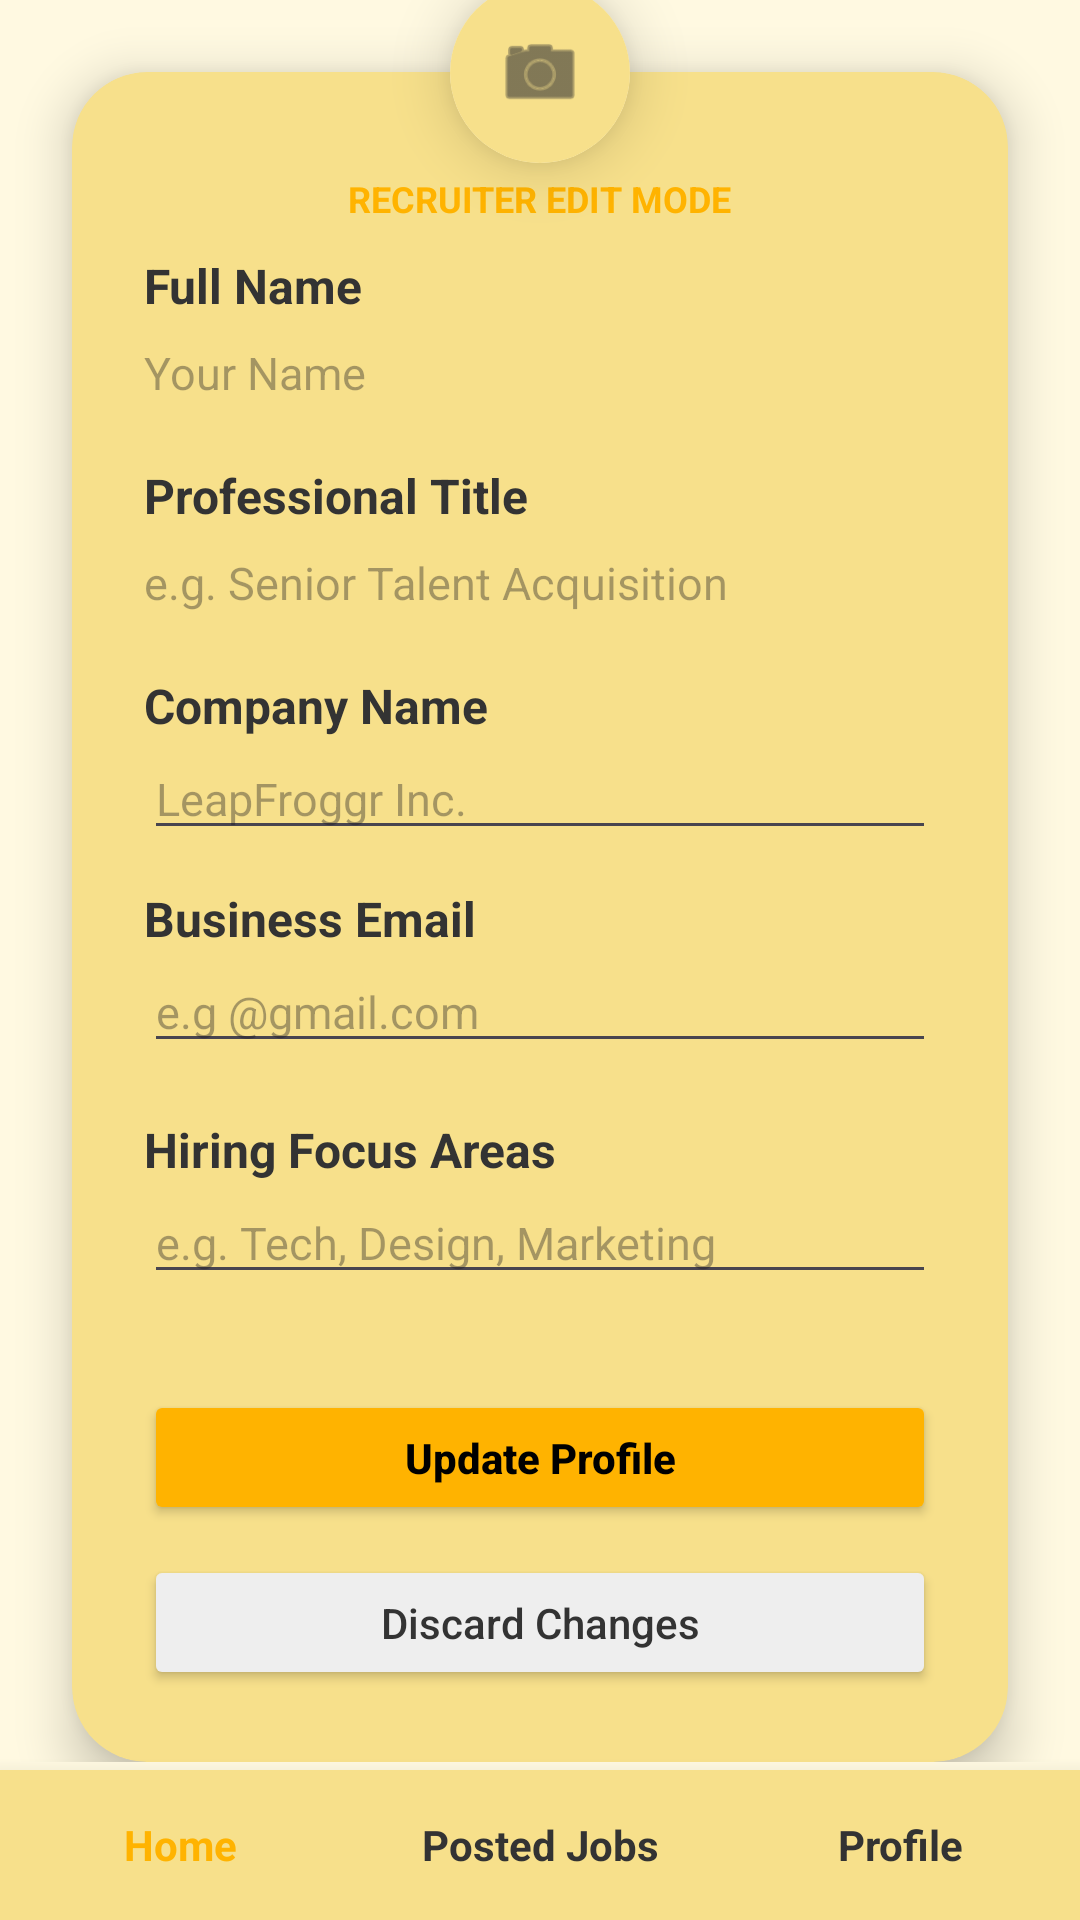

This screen was rendered from an Android layout file. Write that file and the resources it references.
<!-- AndroidManifest.xml: application theme Theme.HunterSite -->
<!-- res/layout/activity_edit_profile_employer.xml -->
<?xml version="1.0" encoding="utf-8"?>
<RelativeLayout xmlns:android="http://schemas.android.com/apk/res/android"
    xmlns:app="http://schemas.android.com/apk/res-auto"
    xmlns:tools="http://schemas.android.com/tools"
    android:layout_width="match_parent"
    android:layout_height="match_parent"
    android:background="#FFF9E1"
    tools:ignore="HardcodedText">

    <ScrollView
        android:layout_width="match_parent"
        android:layout_height="match_parent"
        android:layout_above="@+id/bottomNavigation"
        android:scrollbars="none">

        <androidx.constraintlayout.widget.ConstraintLayout
            android:layout_width="match_parent"
            android:layout_height="wrap_content"
            android:paddingBottom="24dp">

            <View
                android:id="@+id/topBanner"
                android:layout_width="match_parent"
                android:layout_height="160dp"
                android:background="#FFF9E1"
                app:layout_constraintTop_toTopOf="parent"/>

            <androidx.cardview.widget.CardView
                android:id="@+id/editProfileCard"
                android:layout_width="match_parent"
                android:layout_height="wrap_content"
                android:layout_margin="24dp"
                android:layout_marginTop="80dp"
                app:cardCornerRadius="25dp"
                app:cardElevation="10dp"
                app:cardBackgroundColor="#F7E08B"
                app:layout_constraintTop_toTopOf="parent">

                <LinearLayout
                    android:layout_width="match_parent"
                    android:layout_height="wrap_content"
                    android:orientation="vertical"
                    android:padding="24dp">

                    <TextView
                        android:layout_width="wrap_content"
                        android:layout_height="wrap_content"
                        android:text="RECRUITER EDIT MODE"
                        android:textColor="#FFB300"
                        android:textStyle="bold"
                        android:layout_gravity="center"
                        android:padding="10dp"
                        android:textSize="12sp"/>

                    <TextView
                        android:layout_width="wrap_content"
                        android:layout_height="wrap_content"
                        android:text="Full Name"
                        android:textStyle="bold"
                        android:textColor="#333333"
                        android:textSize="16sp"/>
                    <EditText
                        android:id="@+id/etEditRecruiterName"
                        android:layout_width="match_parent"
                        android:layout_height="wrap_content"
                        android:hint="Your Name"
                        android:background="@android:color/transparent"
                        android:paddingVertical="8dp"
                        android:textSize="15sp"
                        android:textColor="#333333"
                        android:inputType="textPersonName"/>

                    <TextView
                        android:layout_width="wrap_content"
                        android:layout_height="wrap_content"
                        android:text="Professional Title"
                        android:textStyle="bold"
                        android:layout_marginTop="12dp"
                        android:textColor="#333333"
                        android:textSize="16sp"/>
                    <EditText
                        android:id="@+id/etEditRecruiterTitle"
                        android:layout_width="match_parent"
                        android:layout_height="wrap_content"
                        android:hint="e.g. Senior Talent Acquisition"
                        android:background="@android:color/transparent"
                        android:paddingVertical="8dp"
                        android:textSize="15sp"
                        android:textColor="#FFB300"
                        android:inputType="textPersonName"/>

                    <TextView
                        android:layout_width="wrap_content"
                        android:layout_height="wrap_content"
                        android:text="Company Name"
                        android:textStyle="bold"
                        android:layout_marginTop="12dp"
                        android:textColor="#333333"
                        android:textSize="16sp"/>
                    <EditText
                        android:id="@+id/etEditCompanyName"
                        android:layout_width="match_parent"
                        android:layout_height="wrap_content"
                        android:hint="LeapFroggr Inc."
                        android:textSize="15sp"/>

                    <TextView
                        android:layout_width="wrap_content"
                        android:layout_height="wrap_content"
                        android:text="Business Email"
                        android:textStyle="bold"
                        android:layout_marginTop="12dp"
                        android:textColor="#333333"
                        android:textSize="16sp"/>
                    <EditText
                        android:id="@+id/etEditBusinessEmail"
                        android:layout_width="match_parent"
                        android:layout_height="wrap_content"
                        android:hint="e.g @gmail.com"
                        android:inputType="textEmailAddress"
                        android:textSize="15sp"/>

                    <TextView
                        android:layout_width="wrap_content"
                        android:layout_height="wrap_content"
                        android:text="Hiring Focus Areas"
                        android:textStyle="bold"
                        android:textSize="16sp"
                        android:textColor="#333333"
                        android:layout_marginTop="18dp"/>
                    <EditText
                        android:id="@+id/etEditHiringFocus"
                        android:layout_width="match_parent"
                        android:layout_height="wrap_content"
                        android:hint="e.g. Tech, Design, Marketing"
                        android:textSize="15sp"
                        android:textColor="#666666"/>

                    <Button
                        android:id="@+id/btnSaveRecruiterChanges"
                        android:layout_width="match_parent"
                        android:layout_height="45dp"
                        android:text="Update Profile"
                        android:textAllCaps="false"
                        android:backgroundTint="#FFB300"
                        android:textColor="#000000"
                        android:layout_marginTop="32dp"
                        app:cornerRadius="25dp"
                        android:textStyle="bold"/>

                    <Button
                        android:id="@+id/btnCancelRecruiterEdit"
                        android:layout_width="match_parent"
                        android:layout_height="45dp"
                        android:text="Discard Changes"
                        android:textAllCaps="false"
                        android:backgroundTint="#EEEEEE"
                        android:textColor="#333333"
                        android:layout_marginTop="10dp"
                        app:cornerRadius="25dp"/>

                </LinearLayout>
            </androidx.cardview.widget.CardView>

            <androidx.cardview.widget.CardView
                android:layout_width="60dp"
                android:layout_height="60dp"
                app:cardCornerRadius="40dp"
                app:cardElevation="12dp"
                app:layout_constraintTop_toTopOf="@id/editProfileCard"
                app:layout_constraintBottom_toTopOf="@id/editProfileCard"
                app:layout_constraintStart_toStartOf="parent"
                app:layout_constraintEnd_toEndOf="parent">
                <ImageView
                    android:layout_width="match_parent"
                    android:layout_height="match_parent"
                    android:src="@android:drawable/ic_menu_camera"
                    android:padding="15dp"
                    android:background="#F7E08B"
                    app:tint="#333333"/>
            </androidx.cardview.widget.CardView>

        </androidx.constraintlayout.widget.ConstraintLayout>
    </ScrollView>

    <LinearLayout
        android:id="@+id/bottomNavigation"
        android:layout_width="match_parent"
        android:layout_height="50dp"
        android:layout_alignParentBottom="true"
        android:background="#F7E08B"
        android:elevation="10dp"
        android:orientation="horizontal"
        android:weightSum="3">

        <TextView
            android:id="@+id/navHome"
            android:layout_width="0dp"
            android:layout_height="match_parent"
            android:layout_weight="1"
            android:gravity="center"
            android:text="Home"
            android:textColor="#FFB300"
            android:textStyle="bold" />

        <TextView
            android:id="@+id/navFindJob"
            android:layout_width="0dp"
            android:layout_height="match_parent"
            android:layout_weight="1"
            android:gravity="center"
            android:text="Posted Jobs"
            android:textColor="#333333"
            android:textStyle="bold" />

        <TextView
            android:id="@+id/navProfile"
            android:layout_width="0dp"
            android:layout_height="match_parent"
            android:layout_weight="1"
            android:gravity="center"
            android:text="Profile"
            android:textColor="#333333"
            android:textStyle="bold" />
    </LinearLayout>

</RelativeLayout>
<!-- resources referenced by this layout -->
<resources>
  <style name="Theme.HunterSite" parent="Base.Theme.HunterSite" />
  <style name="Base.Theme.HunterSite" parent="Theme.Material3.DayNight.NoActionBar">
          
          
      </style>
</resources>
